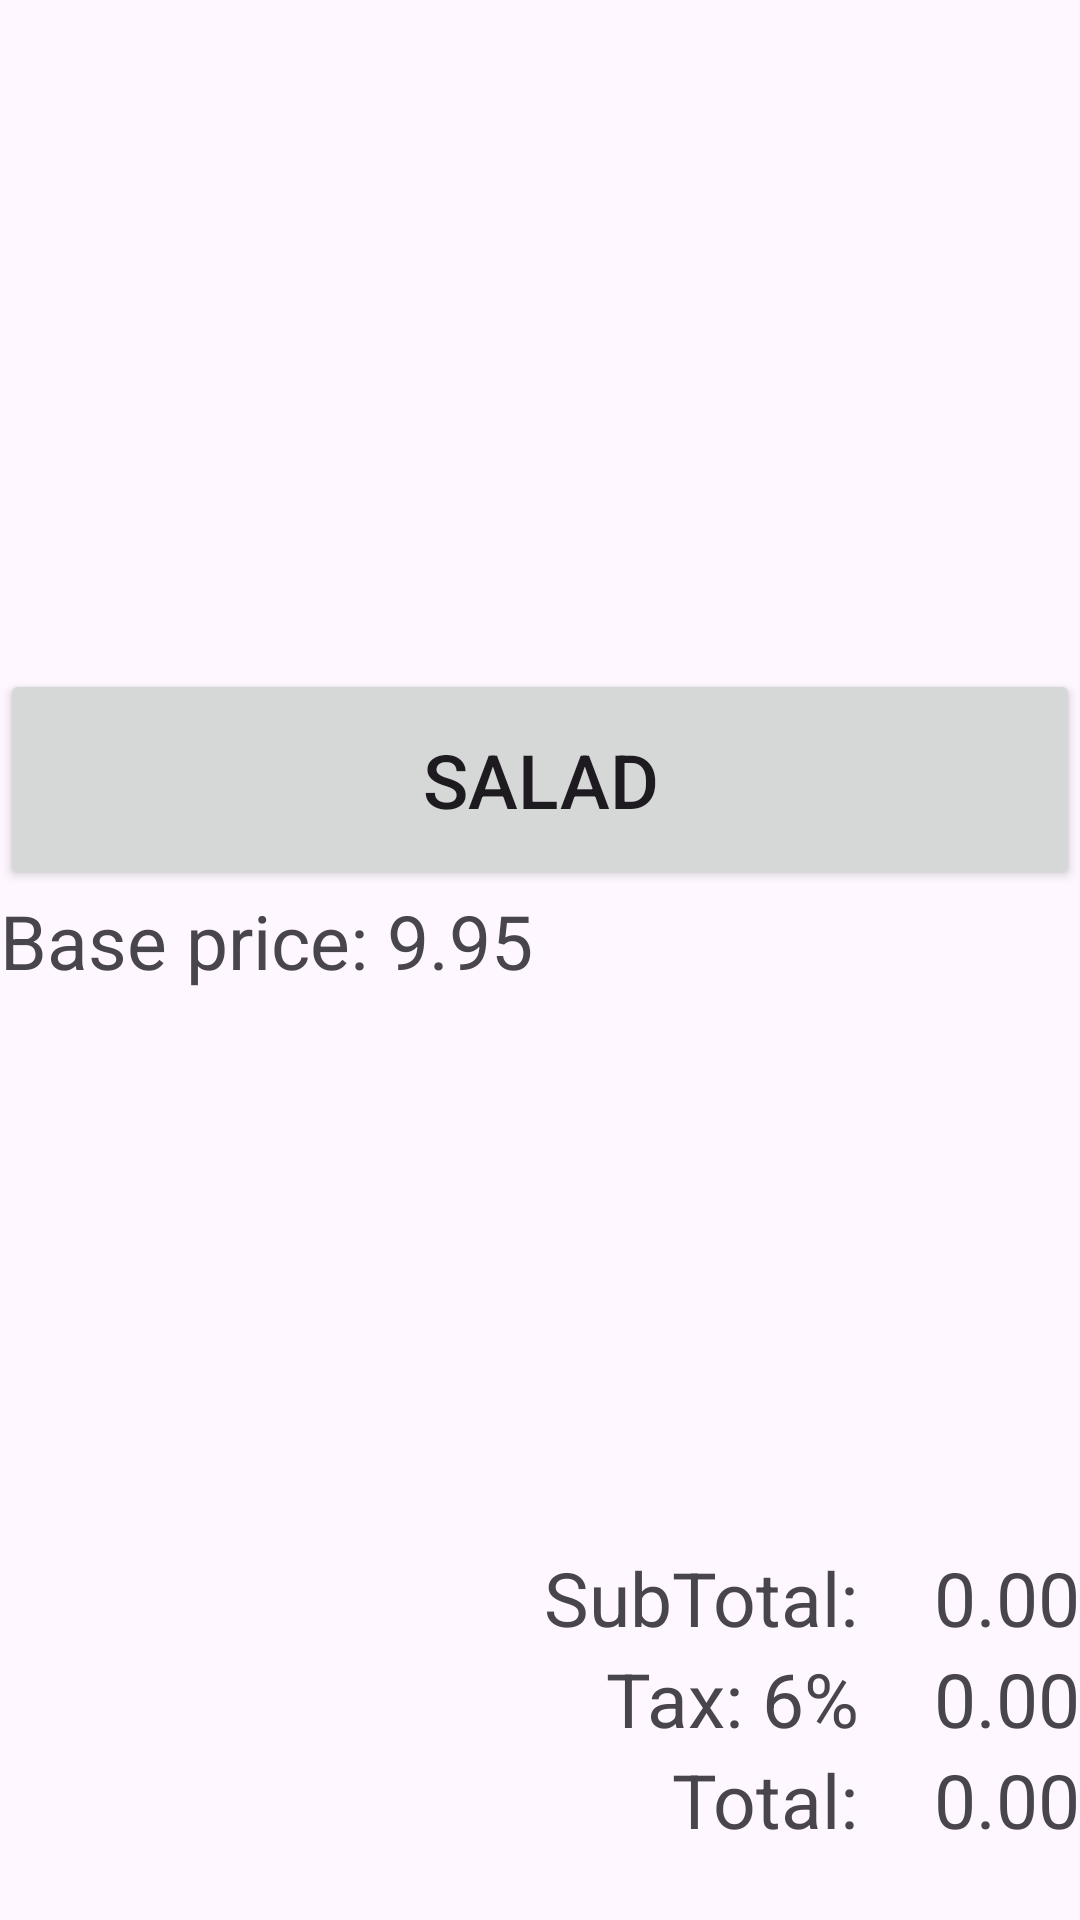

Layout XML and referenced resources for this Android screen:
<!-- AndroidManifest.xml: application theme Theme.RestarauntappJG3 -->
<!-- res/layout/activity_food.xml -->
<?xml version="1.0" encoding="utf-8"?>
<LinearLayout xmlns:android="http://schemas.android.com/apk/res/android"
    xmlns:app="http://schemas.android.com/apk/res-auto"
    android:layout_width="match_parent"
    android:layout_height="match_parent"
    android:gravity="center"
    android:orientation="vertical"
    android:visibility="visible">

    
    
    
    
    
    
    

    
    
    
    
    
    
    

    
    <ImageView
        android:id="@+id/img_salad"
        android:layout_width="match_parent"
        android:layout_height="200sp"
        android:contentDescription="@string/salad"
        app:srcCompat="@drawable/salad" />

    <Button
        android:id="@+id/salBTN"
        android:layout_width="match_parent"
        android:layout_height="wrap_content"
        android:padding="20sp"
        android:text="@string/salad"
        android:textAlignment="center"
        android:textSize="25sp" />

    <TextView
        android:layout_width="match_parent"
        android:layout_height="wrap_content"
        android:text="Base price: 9.95"
        android:textSize="25dp" />

    <EditText
        android:id="@+id/qtyET"
        android:layout_width="match_parent"
        android:layout_height="wrap_content"
        android:hint="Type quantity here"
        android:inputType="number"

        android:visibility="invisible" />

    <CheckBox
        android:layout_width="match_parent"
        android:layout_height="wrap_content"
        android:textSize="25sp"
        android:id="@+id/shrimpCB"
        android:text="Shrimp 3.95"
        android:visibility="invisible"
        />
    <CheckBox
        android:layout_width="match_parent"
        android:layout_height="wrap_content"
        android:textSize="25sp"
        android:id="@+id/chickCB"
        android:text="Chicken 4.00"
        android:visibility="invisible"
        />
    <Button
        android:layout_width="wrap_content"
        android:layout_height="wrap_content"
        android:id="@+id/atoBTN"
        android:text="Add To Order"
        android:visibility="invisible"
        />
    <LinearLayout
        android:layout_width="wrap_content"
        android:layout_height="wrap_content"
        android:orientation="horizontal"
        android:layout_gravity="right"

        >
        <TextView
            android:layout_width="wrap_content"
            android:layout_height="wrap_content"
            android:textSize="25sp"
            android:text="SubTotal:"
            android:layout_marginRight="25sp"
            />
        <TextView
            android:id="@+id/subTV"
            android:layout_width="wrap_content"
            android:layout_height="wrap_content"
            android:textSize="25sp"
            android:text="0.00" />
    </LinearLayout>
    <LinearLayout
        android:layout_width="wrap_content"
        android:layout_height="wrap_content"
        android:orientation="horizontal"
        android:layout_gravity="right"
        >
        <TextView
            android:layout_width="match_parent"
            android:layout_height="wrap_content"
            android:textSize="25sp"

            android:text="Tax: 6%"
            android:layout_marginRight="25sp"

            />
        <TextView
            android:layout_width="wrap_content"
            android:layout_height="wrap_content"
            android:text="0.00"
            android:textSize="25sp"
            android:id="@+id/taxTV"
            />
    </LinearLayout>
    <LinearLayout
        android:layout_width="wrap_content"
        android:layout_height="wrap_content"
        android:layout_gravity="right"

        >
        <TextView
            android:layout_width="match_parent"
            android:layout_height="wrap_content"
            android:textSize="25sp"

            android:text="Total:"
            android:layout_marginRight="25sp"

            />
        <TextView
            android:layout_width="wrap_content"
            android:layout_height="wrap_content"
            android:text="0.00"
            android:textSize="25sp"
            android:id="@+id/totalTV"
            />
    </LinearLayout>


</LinearLayout>
<!-- resources referenced by this layout -->
<resources>
  <string name="pizza">pizza</string>
  <string name="salad">salad</string>
  <style name="Theme.RestarauntappJG3" parent="Base.Theme.RestarauntappJG3" />
  <style name="Base.Theme.RestarauntappJG3" parent="Theme.Material3.DayNight.NoActionBar">
          
          
      </style>
</resources>
